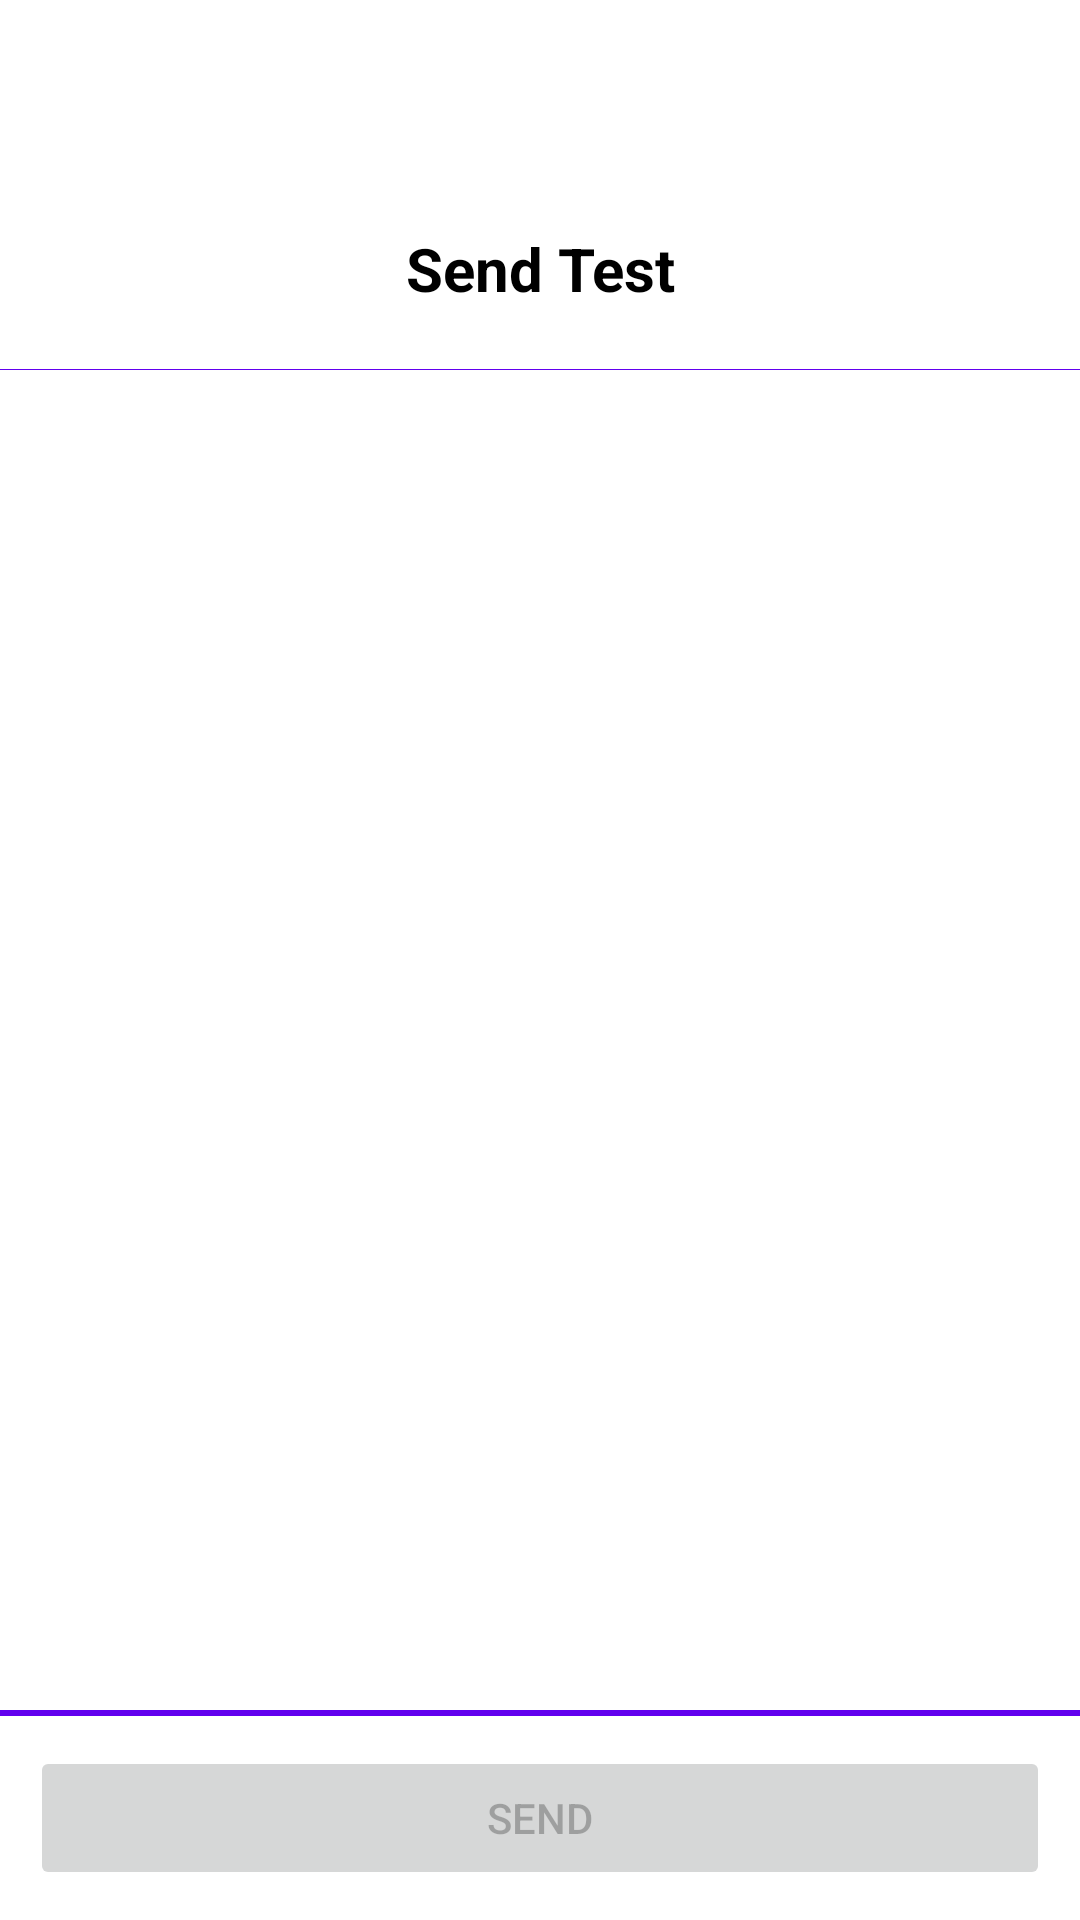

Here is an Android app screen rendered from its layout file. Give the layout XML and the strings, colors and styles it references.
<!-- AndroidManifest.xml: application theme Theme.Steplab -->
<!-- res/layout/send_test.xml -->
<?xml version="1.0" encoding="utf-8"?>
<LinearLayout
    xmlns:android="http://schemas.android.com/apk/res/android"
    android:layout_width="match_parent"
    android:layout_height="match_parent"
    android:orientation="vertical"
    android:fitsSystemWindows="true"
    android:paddingTop="?attr/actionBarSize">

    <TextView
        android:id="@+id/textView2"
        android:layout_width="match_parent"
        android:layout_height="wrap_content"
        android:layout_weight="0"
        android:gravity="center"
        android:paddingTop="20dp"
        android:paddingBottom="10dp"
        android:text="@string/send_test"
        android:textColor="@color/black"
        android:textSize="20dp"
        android:textStyle="bold" />

    <View
        android:layout_width="match_parent"
        android:layout_height="0.1dp"
        android:layout_marginTop="10dp"
        android:background="@color/design_default_color_primary" />

    <androidx.recyclerview.widget.RecyclerView
        android:id="@+id/recycler_view"
        android:layout_width="match_parent"
        android:layout_height="wrap_content"
        android:layout_weight="1" />

    <View
        android:layout_width="match_parent"
        android:layout_height="2dp"
        android:layout_marginTop="10dp"
        android:background="@color/design_default_color_primary" />

    <Button
        android:id="@+id/send_test"
        android:layout_width="match_parent"
        android:layout_height="wrap_content"
        android:layout_weight="0"
        android:layout_margin="10dp"
        android:enabled="false"
        android:text="@string/send" />

</LinearLayout>
<!-- resources referenced by this layout -->
<resources>
  <color name="black">#FF000000</color>
  <string name="send">Send</string>
  <string name="send_test">Send Test</string>
  <style name="Theme.Steplab" parent="Theme.MaterialComponents.DayNight.NoActionBar">
          
          <item name="colorPrimary">@color/purple_500</item>
          <item name="colorPrimaryVariant">@color/purple_700</item>
          <item name="colorOnPrimary">@color/white</item>
          
          <item name="colorSecondary">@color/teal_200</item>
          <item name="colorSecondaryVariant">@color/teal_700</item>
          <item name="colorOnSecondary">@color/black</item>
          
          <item name="android:statusBarColor" tools:targetApi="l">?attr/colorPrimaryVariant</item>
          <item name="android:windowContentOverlay">@null</item>
      </style>
  <color name="purple_500">#FF6200EE</color>
  <color name="purple_700">#FF3700B3</color>
  <color name="white">#FFFFFFFF</color>
  <color name="teal_200">#FF03DAC5</color>
  <color name="teal_700">#FF018786</color>
</resources>
